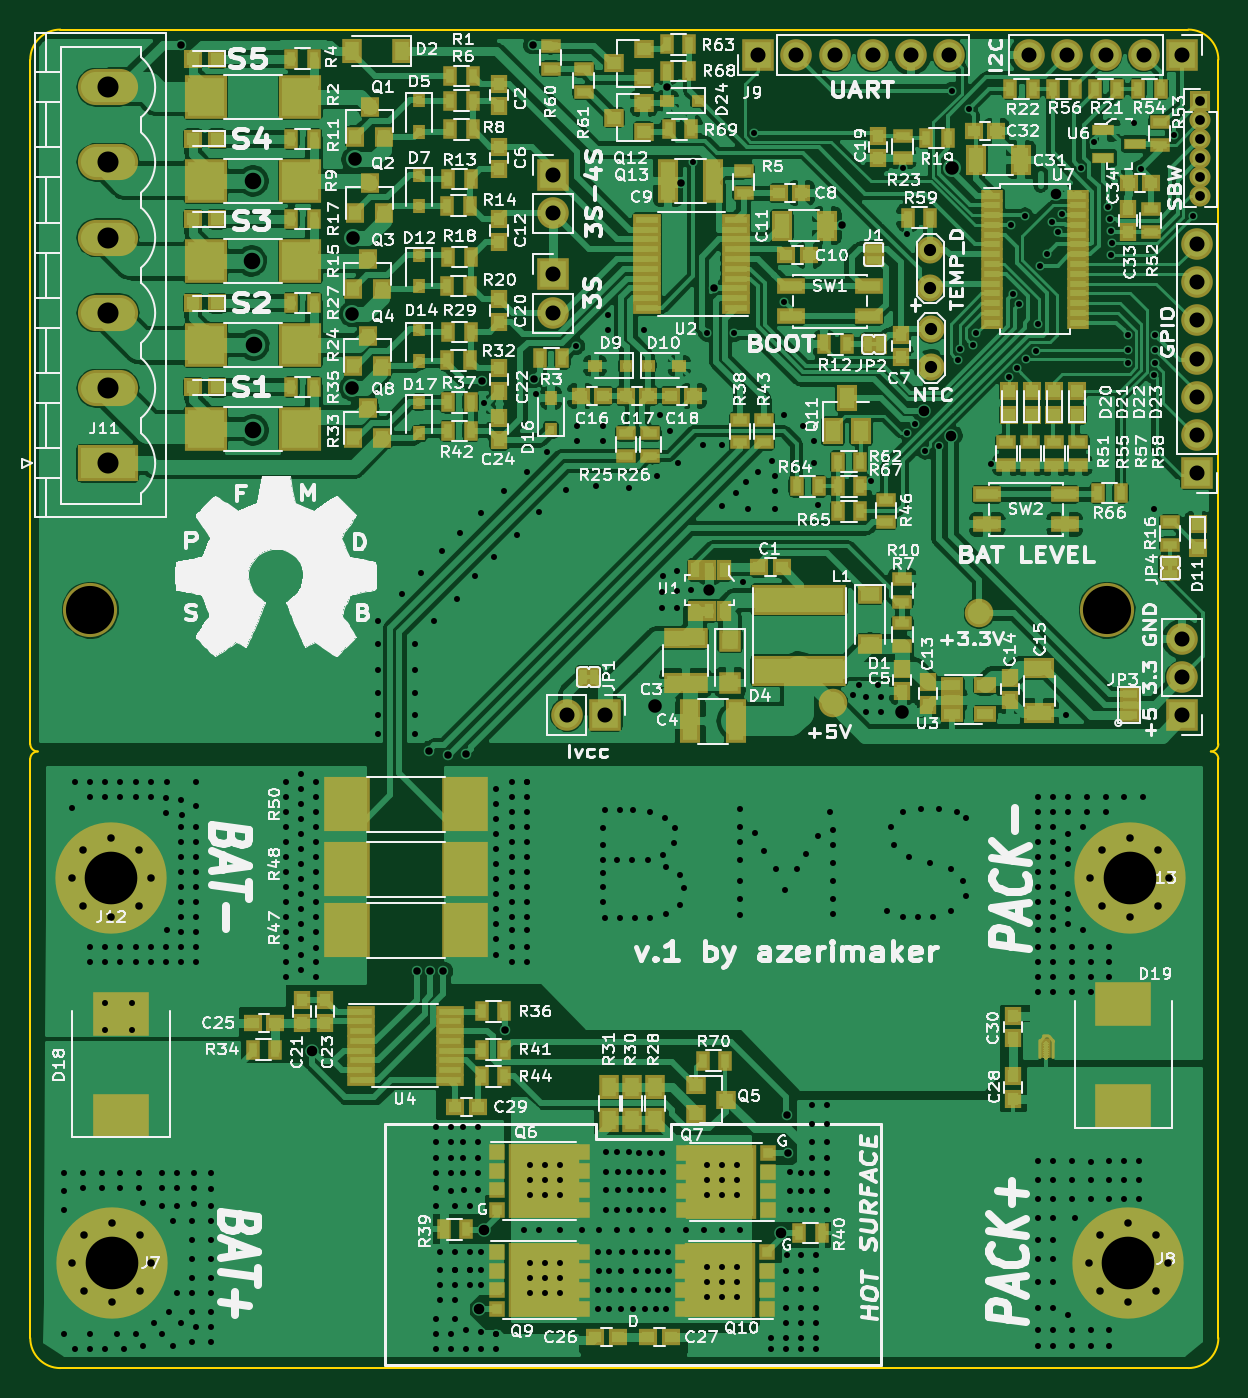
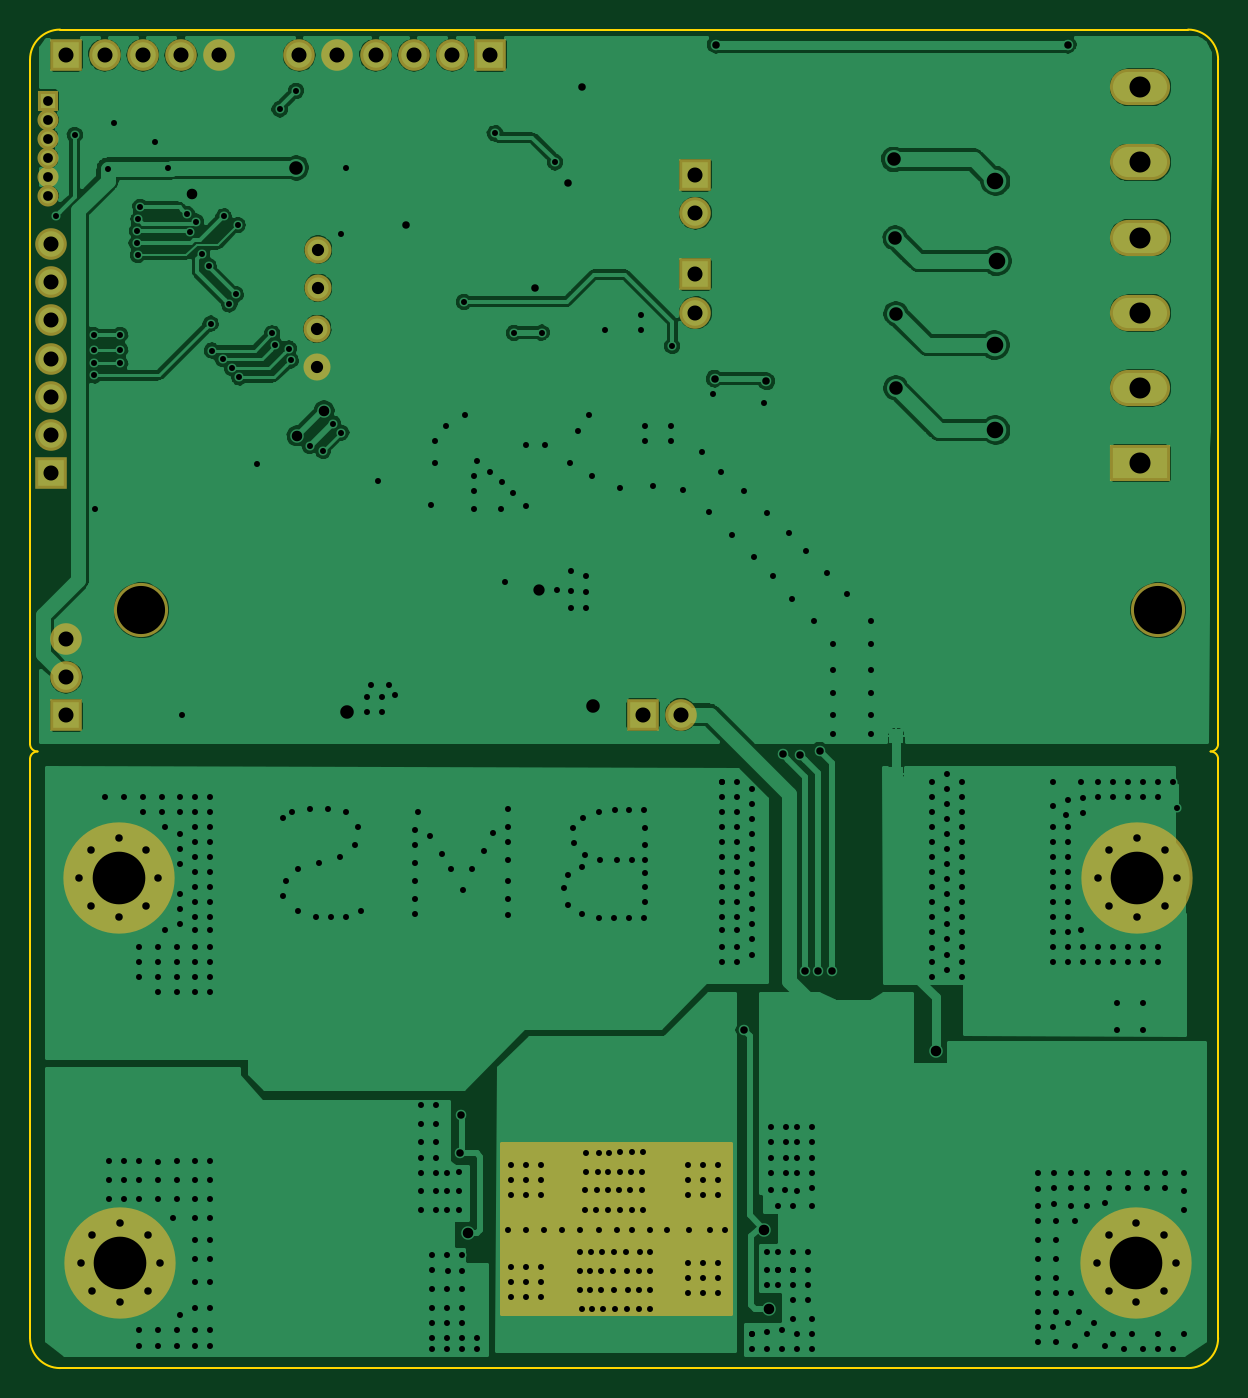
Circuit board: 8 layer files. Board 79.0 x 89.0 mm.
- bottom_copper: bms_v1-B.Cu.gbl (238337 bytes)
- bottom_mask: bms_v1-B.Mask.gbs (3044 bytes)
- bottom_silk: bms_v1-B.SilkS.gbo (265 bytes)
- outline: bms_v1-Edge.Cuts.gm1 (1181 bytes)
- top_copper: bms_v1-F.Cu.gtl (491622 bytes)
- top_mask: bms_v1-F.Mask.gts (16199 bytes)
- top_silk: bms_v1-F.SilkS.gto (217797 bytes)
- drill: bms_v1.drl (11422 bytes)

=== bottom_copper: bms_v1-B.Cu.gbl (238337 bytes, source omitted) ===
=== bottom_mask: bms_v1-B.Mask.gbs ===
G04 #@! TF.FileFunction,Soldermask,Bot*
%FSLAX46Y46*%
G04 Gerber Fmt 4.6, Leading zero omitted, Abs format (unit mm)*
G04 Created by KiCad (PCBNEW 4.0.7) date 01/18/18 16:43:29*
%MOMM*%
%LPD*%
G01*
G04 APERTURE LIST*
%ADD10C,0.100000*%
%ADD11C,3.600000*%
%ADD12R,2.100000X2.100000*%
%ADD13O,2.100000X2.100000*%
%ADD14C,1.800000*%
%ADD15C,7.400000*%
%ADD16C,1.200000*%
%ADD17R,1.400000X1.400000*%
%ADD18O,1.400000X1.400000*%
%ADD19R,4.000000X2.400000*%
%ADD20O,4.000000X2.400000*%
%ADD21C,0.254000*%
G04 APERTURE END LIST*
D10*
D11*
X185600000Y-86600000D03*
D12*
X152240000Y-93550000D03*
D13*
X149700000Y-93550000D03*
D14*
X173901000Y-67900500D03*
X173901000Y-70440500D03*
D12*
X148755000Y-57677000D03*
D13*
X148755000Y-60217000D03*
D12*
X148755000Y-64281000D03*
D13*
X148755000Y-66821000D03*
D12*
X190600000Y-93600000D03*
D13*
X190600000Y-91060000D03*
X190600000Y-88520000D03*
D15*
X119428845Y-130000000D03*
D16*
X122053845Y-130000000D03*
X121285000Y-131856155D03*
X119428845Y-132625000D03*
X117572690Y-131856155D03*
X116803845Y-130000000D03*
X117572690Y-128143845D03*
X119428845Y-127375000D03*
X121285000Y-128143845D03*
D15*
X187000000Y-130000000D03*
D16*
X189625000Y-130000000D03*
X188856155Y-131856155D03*
X187000000Y-132625000D03*
X185143845Y-131856155D03*
X184375000Y-130000000D03*
X185143845Y-128143845D03*
X187000000Y-127375000D03*
X188856155Y-128143845D03*
D12*
X162400000Y-49700000D03*
D13*
X164940000Y-49700000D03*
X167480000Y-49700000D03*
X170020000Y-49700000D03*
X172560000Y-49700000D03*
X175100000Y-49700000D03*
D17*
X191808000Y-52724000D03*
D18*
X191808000Y-53994000D03*
X191808000Y-55264000D03*
X191808000Y-56534000D03*
X191808000Y-57804000D03*
X191808000Y-59074000D03*
D19*
X119164000Y-76835000D03*
D20*
X119164000Y-71835000D03*
X119164000Y-66835000D03*
X119164000Y-61835000D03*
X119164000Y-56835000D03*
X119164000Y-51835000D03*
D15*
X119375000Y-104410000D03*
D16*
X122000000Y-104410000D03*
X121231155Y-106266155D03*
X119375000Y-107035000D03*
X117518845Y-106266155D03*
X116750000Y-104410000D03*
X117518845Y-102553845D03*
X119375000Y-101785000D03*
X121231155Y-102553845D03*
D15*
X187113000Y-104410000D03*
D16*
X189738000Y-104410000D03*
X188969155Y-106266155D03*
X187113000Y-107035000D03*
X185256845Y-106266155D03*
X184488000Y-104410000D03*
X185256845Y-102553845D03*
X187113000Y-101785000D03*
X188969155Y-102553845D03*
D12*
X190580000Y-49700000D03*
D13*
X188040000Y-49700000D03*
X185500000Y-49700000D03*
X182960000Y-49700000D03*
X180420000Y-49700000D03*
D12*
X191600000Y-77500000D03*
D13*
X191600000Y-74960000D03*
X191600000Y-72420000D03*
X191600000Y-69880000D03*
X191600000Y-67340000D03*
X191600000Y-64800000D03*
X191600000Y-62260000D03*
D14*
X173837500Y-62630000D03*
X173837500Y-65170000D03*
D11*
X118000000Y-86600000D03*
D21*
G36*
X161623000Y-133373000D02*
X146377000Y-133373000D01*
X146377000Y-122127000D01*
X161623000Y-122127000D01*
X161623000Y-133373000D01*
X161623000Y-133373000D01*
G37*
X161623000Y-133373000D02*
X146377000Y-133373000D01*
X146377000Y-122127000D01*
X161623000Y-122127000D01*
X161623000Y-133373000D01*
M02*

=== bottom_silk: bms_v1-B.SilkS.gbo ===
G04 #@! TF.FileFunction,Legend,Bot*
%FSLAX46Y46*%
G04 Gerber Fmt 4.6, Leading zero omitted, Abs format (unit mm)*
G04 Created by KiCad (PCBNEW 4.0.7) date 01/18/18 16:43:29*
%MOMM*%
%LPD*%
G01*
G04 APERTURE LIST*
%ADD10C,0.100000*%
G04 APERTURE END LIST*
D10*
M02*

=== outline: bms_v1-Edge.Cuts.gm1 ===
G04 #@! TF.FileFunction,Profile,NP*
%FSLAX46Y46*%
G04 Gerber Fmt 4.6, Leading zero omitted, Abs format (unit mm)*
G04 Created by KiCad (PCBNEW 4.0.7) date 01/18/18 16:43:29*
%MOMM*%
%LPD*%
G01*
G04 APERTURE LIST*
%ADD10C,0.100000*%
%ADD11C,0.150000*%
G04 APERTURE END LIST*
D10*
D11*
X114000000Y-95500000D02*
G75*
G03X114500000Y-96000000I500000J0D01*
G01*
X116000000Y-48000000D02*
X191000000Y-48000000D01*
X114000000Y-95500000D02*
X114000000Y-50000000D01*
X114000000Y-135000000D02*
X114000000Y-96500000D01*
X191000000Y-137000000D02*
X116000000Y-137000000D01*
X193000000Y-96500000D02*
X193000000Y-135000000D01*
X193000000Y-50000000D02*
X193000000Y-95500000D01*
X192500000Y-96000000D02*
G75*
G03X193000000Y-95500000I0J500000D01*
G01*
X193000000Y-96500000D02*
G75*
G03X192500000Y-96000000I-500000J0D01*
G01*
X114500000Y-96000000D02*
G75*
G03X114000000Y-96500000I0J-500000D01*
G01*
X114000000Y-135000000D02*
G75*
G03X116000000Y-137000000I2000000J0D01*
G01*
X191000000Y-137000000D02*
G75*
G03X193000000Y-135000000I0J2000000D01*
G01*
X193000000Y-50000000D02*
G75*
G03X191000000Y-48000000I-2000000J0D01*
G01*
X116000000Y-48000000D02*
G75*
G03X114000000Y-50000000I0J-2000000D01*
G01*
M02*

=== top_copper: bms_v1-F.Cu.gtl (491622 bytes, source omitted) ===
=== top_mask: bms_v1-F.Mask.gts (16199 bytes, source omitted) ===
=== top_silk: bms_v1-F.SilkS.gto (217797 bytes, source omitted) ===
=== drill: bms_v1.drl (11422 bytes, source omitted) ===
